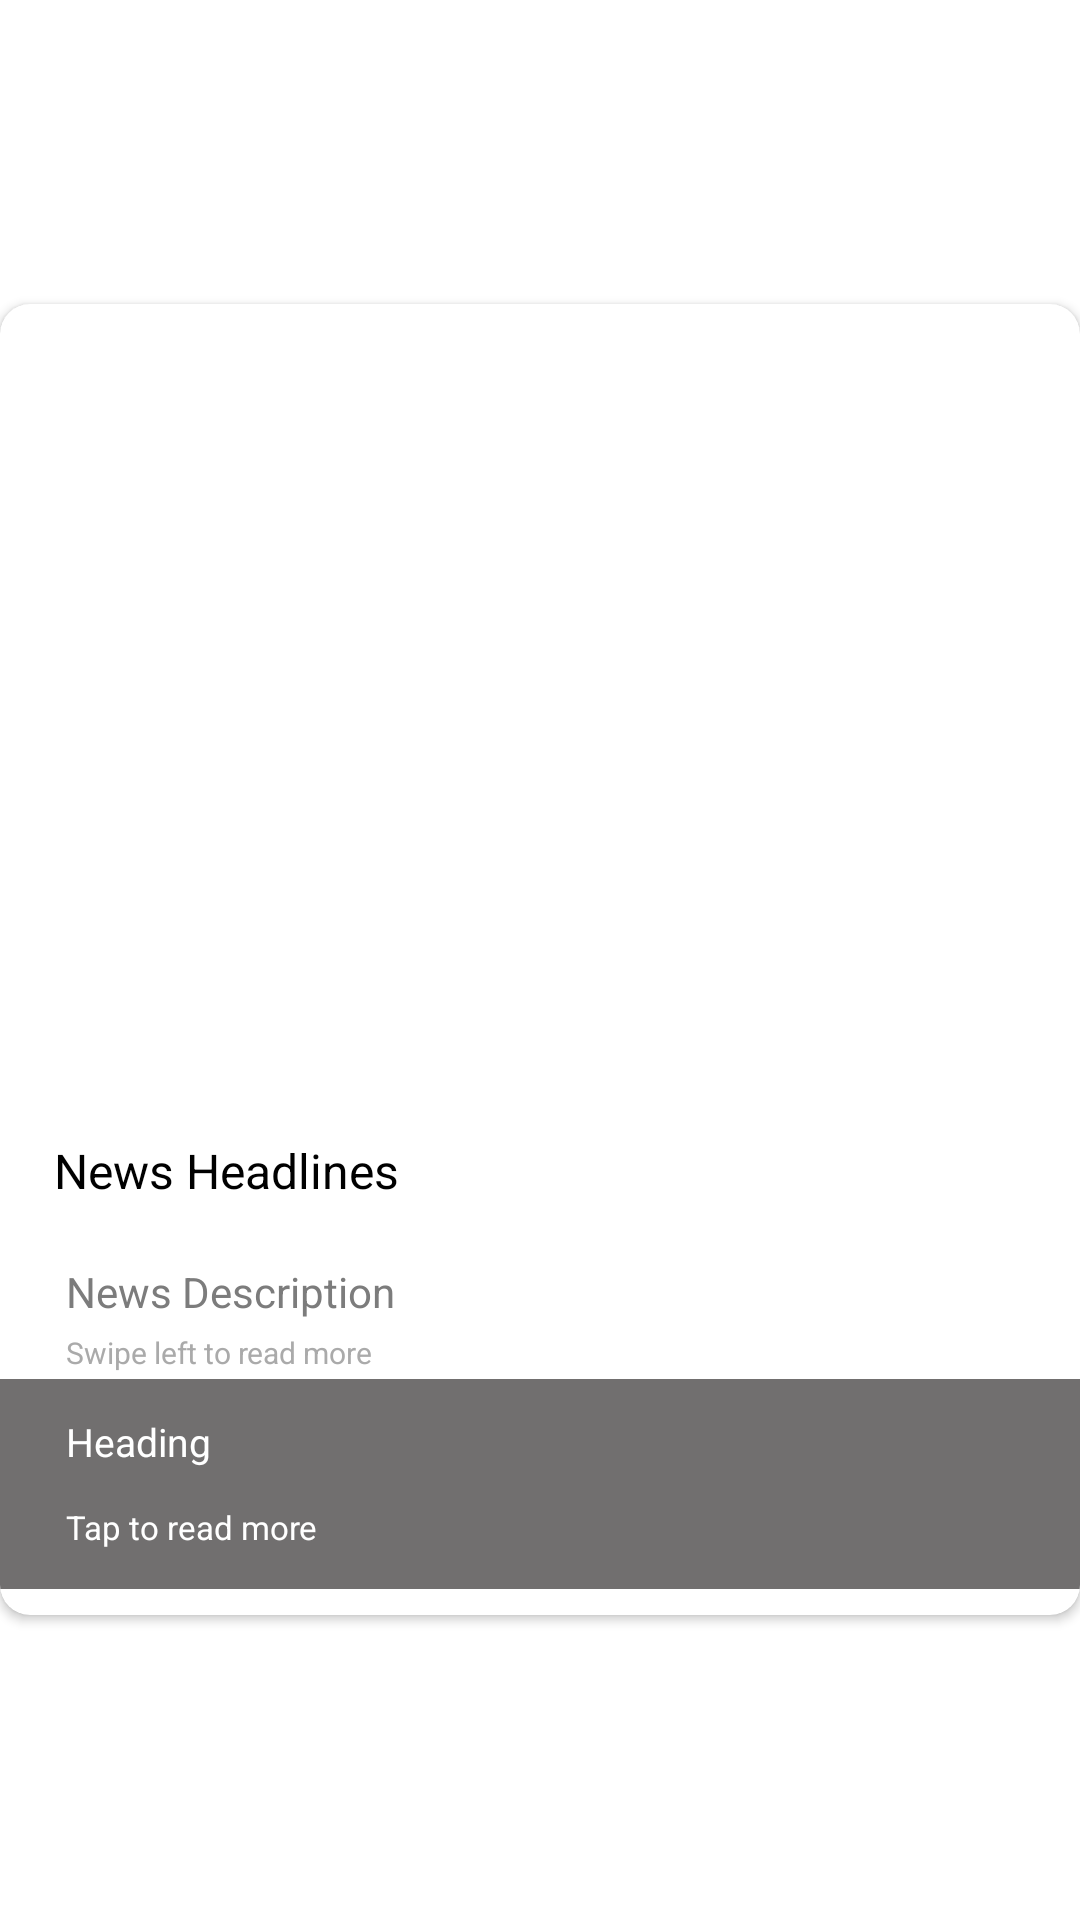

This screen was rendered from an Android layout file. Write that file and the resources it references.
<!-- AndroidManifest.xml: application theme Theme.TheDailyNewscast -->
<!-- res/layout/list_of_news_category_layout.xml -->
<?xml version="1.0" encoding="utf-8"?>
<ScrollView xmlns:android="http://schemas.android.com/apk/res/android"
    xmlns:app="http://schemas.android.com/apk/res-auto"
    android:layout_width="match_parent"
    android:layout_height="wrap_content"
    android:orientation="vertical">

    <androidx.cardview.widget.CardView
        android:id="@+id/cvNewsDetails"
        android:layout_width="match_parent"
        android:layout_height="wrap_content"
        android:layout_gravity="center"
        app:cardCornerRadius="10dp">

        <RelativeLayout
            android:layout_width="match_parent"
            android:layout_height="wrap_content">
        <LinearLayout
            android:id="@+id/llNewsInfo"
            android:layout_width="match_parent"
            android:layout_height="wrap_content"
            android:orientation="vertical">

            <ImageView
                android:id="@+id/ivNewsImg"
                android:layout_width="match_parent"
                android:layout_height="260dp"
                android:scaleType="centerCrop"
                android:src="@drawable/ic_launcher_background" />

            <TextView
                android:id="@+id/tvNewsHeadlines"
                android:layout_width="wrap_content"
                android:layout_height="wrap_content"
                android:layout_margin="16dp"
                android:padding="2dp"
                android:lineSpacingExtra="5dp"
                android:text="News Headlines"
                android:textColor="@color/black"
                android:textSize="16sp" />

            <TextView
                android:id="@+id/tvNewsDesc"
                android:layout_width="wrap_content"
                android:layout_height="wrap_content"
                android:layout_marginLeft="20dp"
                android:layout_marginRight="20dp"
                android:lineSpacingExtra="5dp"
                android:padding="2dp"
                android:text="News Description"
                android:textColor="#7C7C7C"
                android:textSize="14sp" />

            <TextView
                android:id="@+id/tvSwipeText"
                android:layout_width="wrap_content"
                android:layout_height="wrap_content"
                android:layout_marginLeft="20dp"
                android:layout_marginRight="20dp"
                android:padding="2dp"
                android:text="Swipe left to read more"
                android:textColor="@android:color/darker_gray"
                android:textSize="10sp" />

        </LinearLayout>

        <ImageView
            android:id="@+id/ivUrl"
            android:layout_width="match_parent"
            android:layout_height="70dp"
            android:layout_gravity="bottom"
            android:background="#716F6F"
            android:layout_below="@id/llNewsInfo"
            android:scaleType="centerCrop" />

        <TextView
            android:id="@+id/tvHeading"
            android:layout_width="match_parent"
            android:layout_height="wrap_content"
            android:layout_gravity="bottom"
            android:layout_marginLeft="20dp"
            android:layout_marginRight="20dp"
            android:layout_marginBottom="35dp"
            android:layout_below="@id/llNewsInfo"
            android:padding="2dp"
            android:layout_marginTop="10dp"
            android:text="Heading"
            android:textColor="@color/white"
            android:textSize="13sp" />

        <TextView
            android:id="@+id/tvReadMore"
            android:layout_width="match_parent"
            android:layout_height="wrap_content"
            android:layout_gravity="bottom"
            android:layout_below="@id/llNewsInfo"
            android:layout_marginLeft="20dp"
            android:layout_marginRight="20dp"
            android:layout_marginBottom="20dp"
            android:layout_marginTop="40dp"
            android:padding="2dp"
            android:text="Tap to read more"
            android:textColor="@color/white"
            android:textSize="11sp" />
        </RelativeLayout>
    </androidx.cardview.widget.CardView>
</ScrollView>
<!-- resources referenced by this layout -->
<resources>
  <color name="black">#FF000000</color>
  <color name="white">#FFFFFFFF</color>
  <style name="Theme.TheDailyNewscast" parent="Theme.MaterialComponents.DayNight.NoActionBar">
          
          <item name="colorPrimary">@color/purple_500</item>
          <item name="colorPrimaryVariant">@color/purple_700</item>
          <item name="colorOnPrimary">@color/white</item>
          
          <item name="colorSecondary">@color/teal_200</item>
          <item name="colorSecondaryVariant">@color/teal_700</item>
          <item name="colorOnSecondary">@color/black</item>
          
          <item name="android:statusBarColor" tools:targetApi="l">?attr/colorPrimaryVariant</item>
          
      </style>
  <color name="purple_500">#D13024</color>
  <color name="purple_700">#FF000000</color>
  <color name="teal_200">#FF03DAC5</color>
  <color name="teal_700">#FF018786</color>
</resources>
